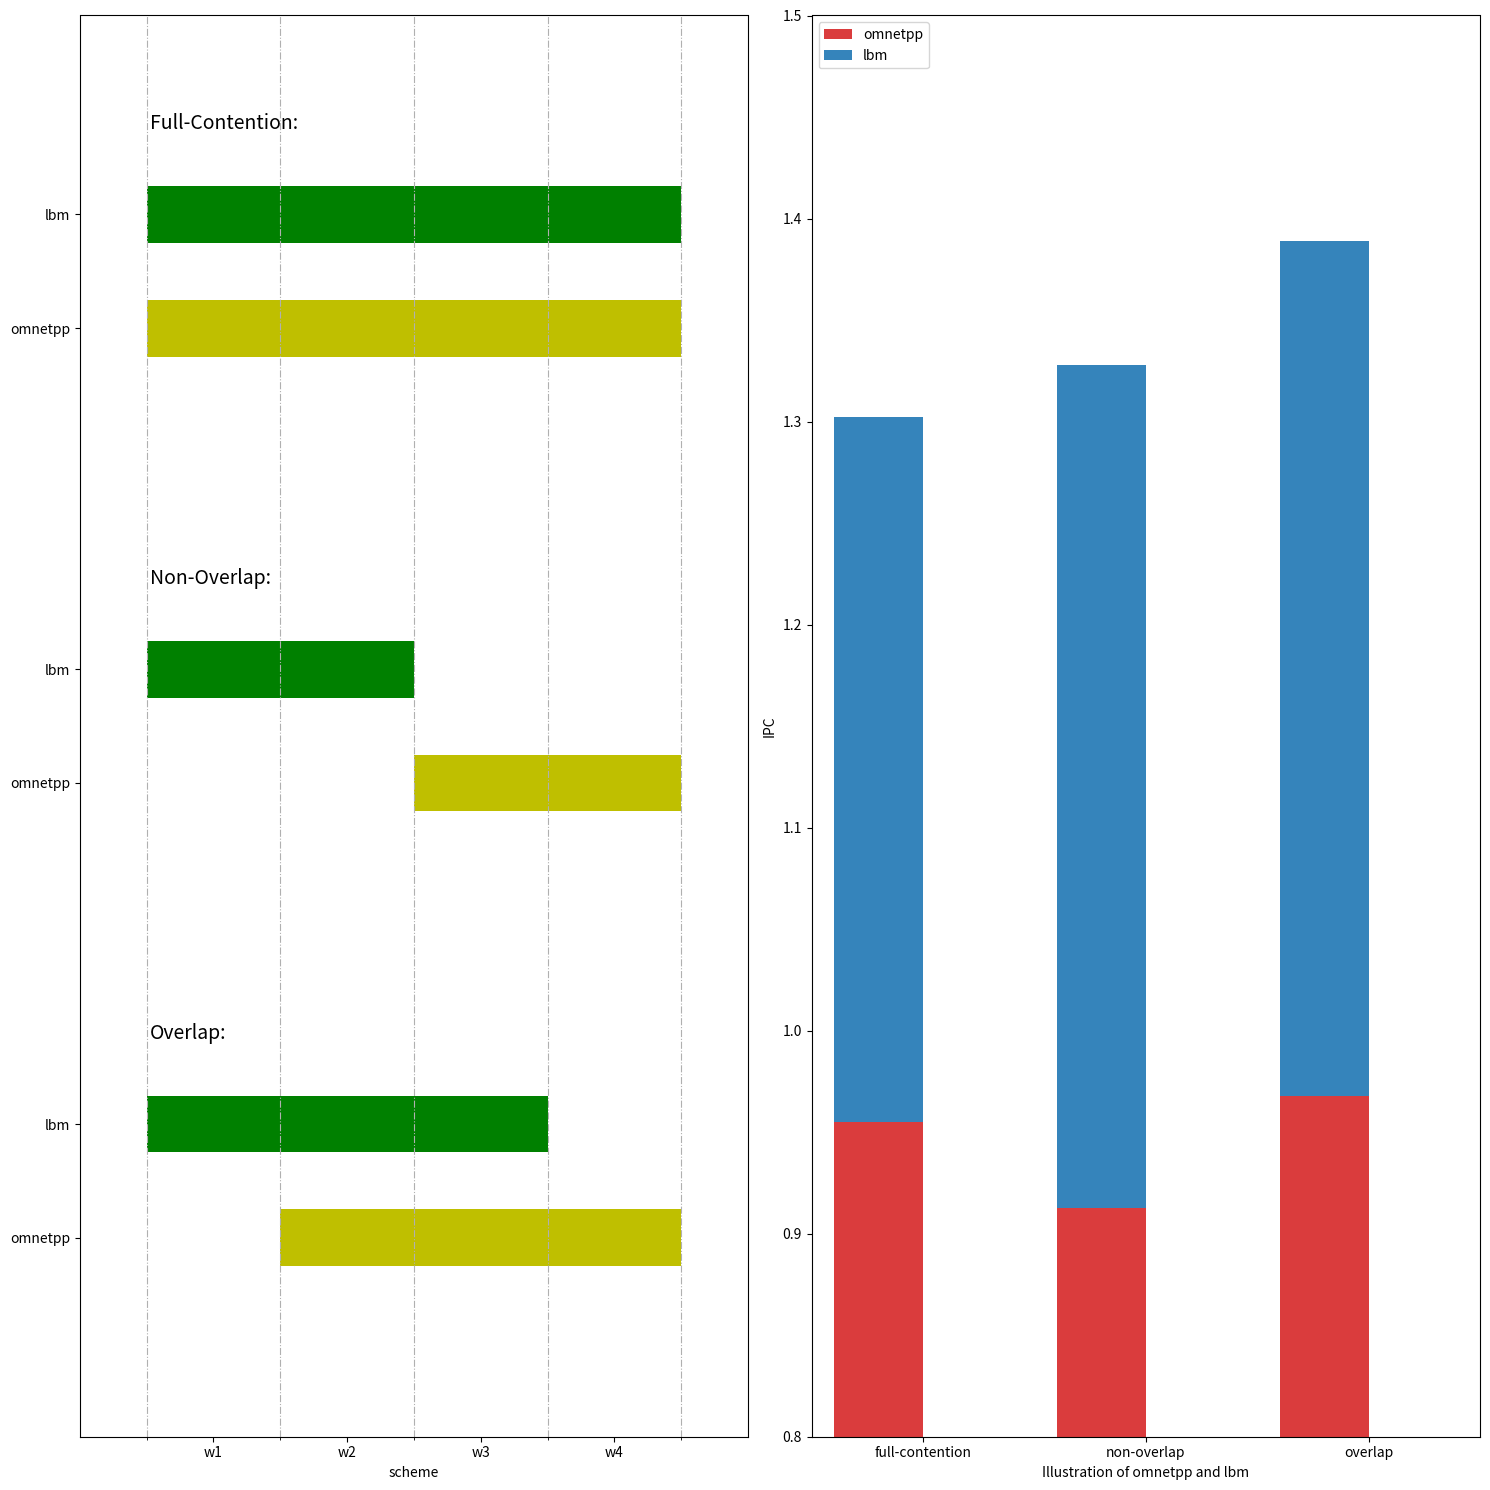

Python code for this plot:
import numpy as np
import matplotlib.pyplot as plt


n_groups = 3

#over = (0.415268,0.967625)
#noover = (0.421380,0.912704)
#full = (0.347465,0.954963)
omnetpp = (0.347465,0.415268,0.421380)
lbm = (0.954963,0.912704,0.967625)

#fig, ax = plt.subplots()
plt.figure(figsize=(15,15))
index = np.arange(n_groups)
bar_width = 0.2

index_2 = (40,80,120,160);
opacity = 0.9
ax = plt.subplot(1,2,1);

ax.broken_barh([(20, 160)], (26, 1), facecolors='g')
ax.broken_barh([(20, 160)], (24, 1), facecolors='y')

ax.broken_barh([(20, 80)], (18, 1), facecolors='g')
ax.broken_barh([(100, 80)], (16, 1), facecolors='y')

ax.broken_barh([(20, 120)], (10, 1), facecolors='g')
ax.broken_barh([(60, 120)], (8, 1), facecolors='y')

ax.set_ylim(5, 30)
ax.set_xlim(0, 200)
ax.set_xlabel('scheme')
ax.set_yticks([8.5,10.5,16.5,18.5,24.5,26.5])
ax.set_yticklabels(['omnetpp', 'lbm','omnetpp','lbm','omnetpp','lbm'])
ax.set_xticks([40,80,120,160]);
ax.set_xticklabels([ 'w1', 'w2', 'w3', 'w4'])
ax.set_xticks([20,60,100,140,180],minor = True)


ax.grid(axis='x',linestyle='-.',which = 'minor')
#plt.xticks(index_2, ('w1','w2','w3','w4'))
ax.annotate('Full-Contention:', (21, 28),fontsize=14)
ax.annotate('Non-Overlap:', (21, 20),fontsize=14)
ax.annotate('Overlap:', (21, 12),fontsize=14)

plt.subplot(1,2,2);
#rects1 = plt.bar(0.3+index, full, bar_width,
#                 alpha=opacity,
#                 color='blue',
#                 label='full-contention')

#rects2 = plt.bar(0.3+index+bar_width, noover, bar_width,
#                 alpha=0.4,
#                 color='red',
#                 label='non-overlap')

#rects3 = plt.bar(0.3+index+bar_width*2, over, bar_width,
#                 alpha=0.4,
#                 color='yellow',
#                 label='overlap')
p1 = plt.bar(0.3+index*0.5, lbm, bar_width,
                  alpha=opacity,
                  color='#d62728',
                  label='omnetpp')
p2 = plt.bar(0.3+index*0.5, omnetpp, bar_width,bottom=lbm,
                  alpha=opacity,
                  #color='#d62728',
                  
label='lbm')
plt.axis([0.15,1.65,0.8,1.5])
plt.xlabel('Illustration of omnetpp and lbm')
plt.ylabel('IPC')
plt.xticks(0.3+index*0.5 + bar_width*0.5, ('full-contention', 'non-overlap','overlap'))
#plt.legend()
plt.legend(loc='upper left')

plt.tight_layout()
plt.show()
